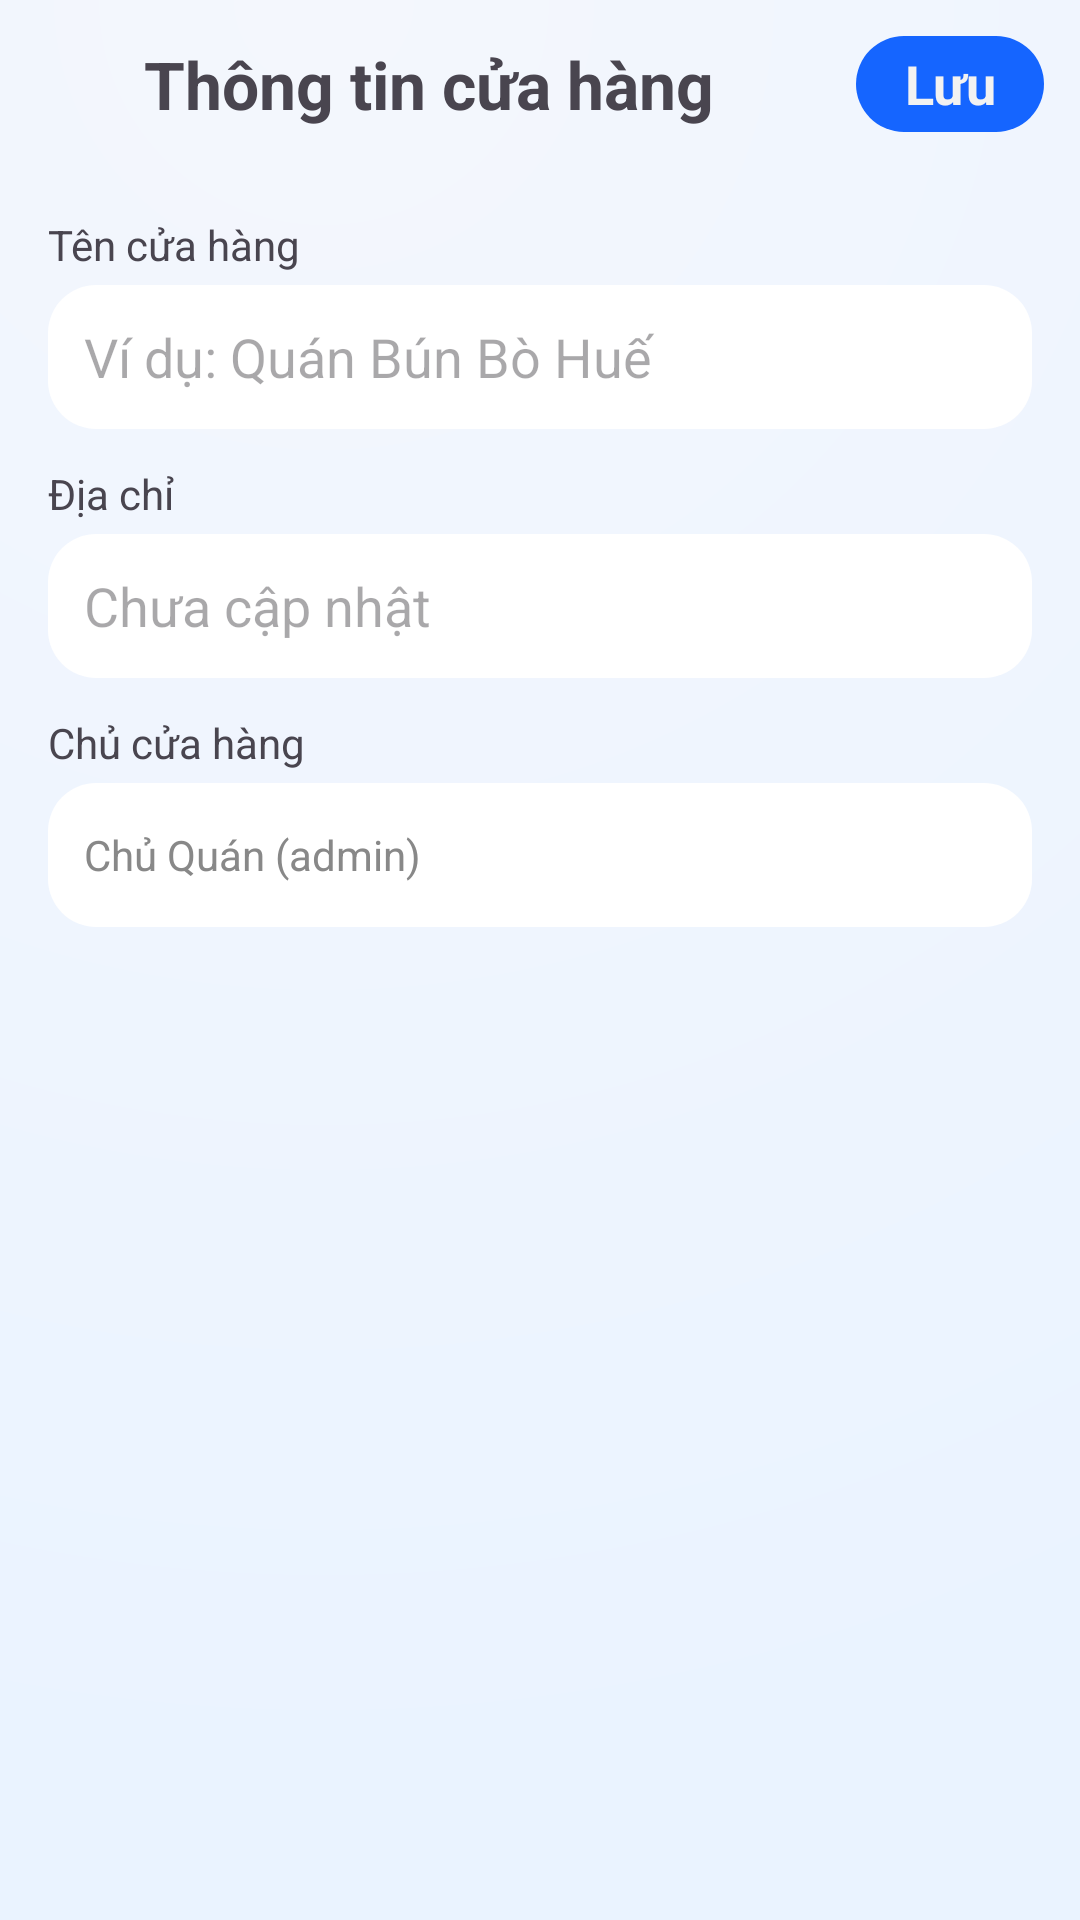

This screen was rendered from an Android layout file. Write that file and the resources it references.
<!-- AndroidManifest.xml: activity theme Theme.VoiceNote -->
<!-- res/layout/activity_store_info.xml -->
<RelativeLayout xmlns:android="http://schemas.android.com/apk/res/android"
    android:layout_width="match_parent"
    android:layout_height="match_parent"
    android:background="@drawable/bg_soft_gradient">

    <LinearLayout
        android:id="@+id/header"
        android:layout_width="match_parent"
        android:layout_height="56dp"
        android:gravity="center_vertical"
        android:paddingHorizontal="12dp">
        <ImageButton
            android:id="@+id/btnClose"
            android:layout_width="36dp"
            android:layout_height="36dp"
            android:padding="8dp"
            android:background="?attr/selectableItemBackgroundBorderless"
            android:src="@drawable/ic_close_24" />
        <TextView
            android:layout_width="0dp"
            android:layout_height="wrap_content"
            android:layout_weight="1"
            android:text="Thông tin cửa hàng"
            android:textStyle="bold"
            android:textSize="22sp" />
        <TextView
            android:id="@+id/btnSave"
            android:layout_width="wrap_content"
            android:layout_height="32dp"
            android:paddingHorizontal="16dp"
            android:gravity="center"
            android:text="Lưu"
            android:textSize="18sp"
            android:textStyle="bold"
            android:textColor="#f2f2f2"
            android:background="@drawable/bg_pill_soft" />
    </LinearLayout>

    <ScrollView
        android:layout_width="match_parent"
        android:layout_height="match_parent"
        android:layout_below="@id/header"
        android:padding="16dp">

        <LinearLayout
            android:layout_width="match_parent"
            android:layout_height="wrap_content"
            android:orientation="vertical">

            <TextView
                android:text="Tên cửa hàng"
                android:layout_width="wrap_content"
                android:layout_height="wrap_content"/>
            <EditText
                android:id="@+id/edtStoreName"
                android:layout_width="match_parent"
                android:layout_height="48dp"
                android:hint="Ví dụ: Quán Bún Bò Huế"
                android:background="@drawable/bg_card_16"
                android:paddingHorizontal="12dp"
                android:layout_marginTop="4dp"/>

            <TextView
                android:text="Địa chỉ"
                android:layout_width="wrap_content"
                android:layout_height="wrap_content"
                android:layout_marginTop="12dp"/>
            <EditText
                android:id="@+id/edtStoreAddress"
                android:layout_width="match_parent"
                android:layout_height="48dp"
                android:hint="Chưa cập nhật"
                android:background="@drawable/bg_card_16"
                android:paddingHorizontal="12dp"
                android:layout_marginTop="4dp"/>

            <TextView
                android:text="Chủ cửa hàng"
                android:layout_width="wrap_content"
                android:layout_height="wrap_content"
                android:layout_marginTop="12dp"/>
            <TextView
                android:id="@+id/tvOwnerName"
                android:layout_width="match_parent"
                android:layout_height="48dp"
                android:text="Chủ Quán (admin)"
                android:gravity="center_vertical"
                android:background="@drawable/bg_card_16"
                android:paddingHorizontal="12dp"
                android:layout_marginTop="4dp"
                android:textColor="#888"/>
        </LinearLayout>
    </ScrollView>
</RelativeLayout>
<!-- resources referenced by this layout -->
<resources>
  <!-- drawable bg_card_16 (drawable) -->
  <shape xmlns:android="http://schemas.android.com/apk/res/android" android:shape="rectangle">
      <corners android:radius="16dp"/>
      <solid android:color="@color/card_bg"/>
  </shape>
  <!-- drawable bg_pill_soft (drawable) -->
  <shape xmlns:android="http://schemas.android.com/apk/res/android">
      <corners android:radius="20dp"/>
      <solid android:color="#1565FF"/>
  </shape>
  <!-- drawable bg_soft_gradient (drawable) -->
  <shape xmlns:android="http://schemas.android.com/apk/res/android" android:shape="rectangle">
      <gradient
          android:type="radial"
          android:gradientRadius="600dp"
          android:centerX="30%"
          android:centerY="0%"
          android:startColor="#F4F7FD"
          android:endColor="#EAF3FF"/>
  </shape>
  <style name="Theme.VoiceNote" parent="Theme.Material3.Light.NoActionBar">
          <item name="android:statusBarColor">@android:color/transparent</item>
          <item name="android:navigationBarColor">@android:color/white</item>
          <item name="android:windowFullscreen">true</item>
          <item name="android:windowIsTranslucent">false</item>
      </style>
  <color name="card_bg">#FFFFFFFF</color>
</resources>
